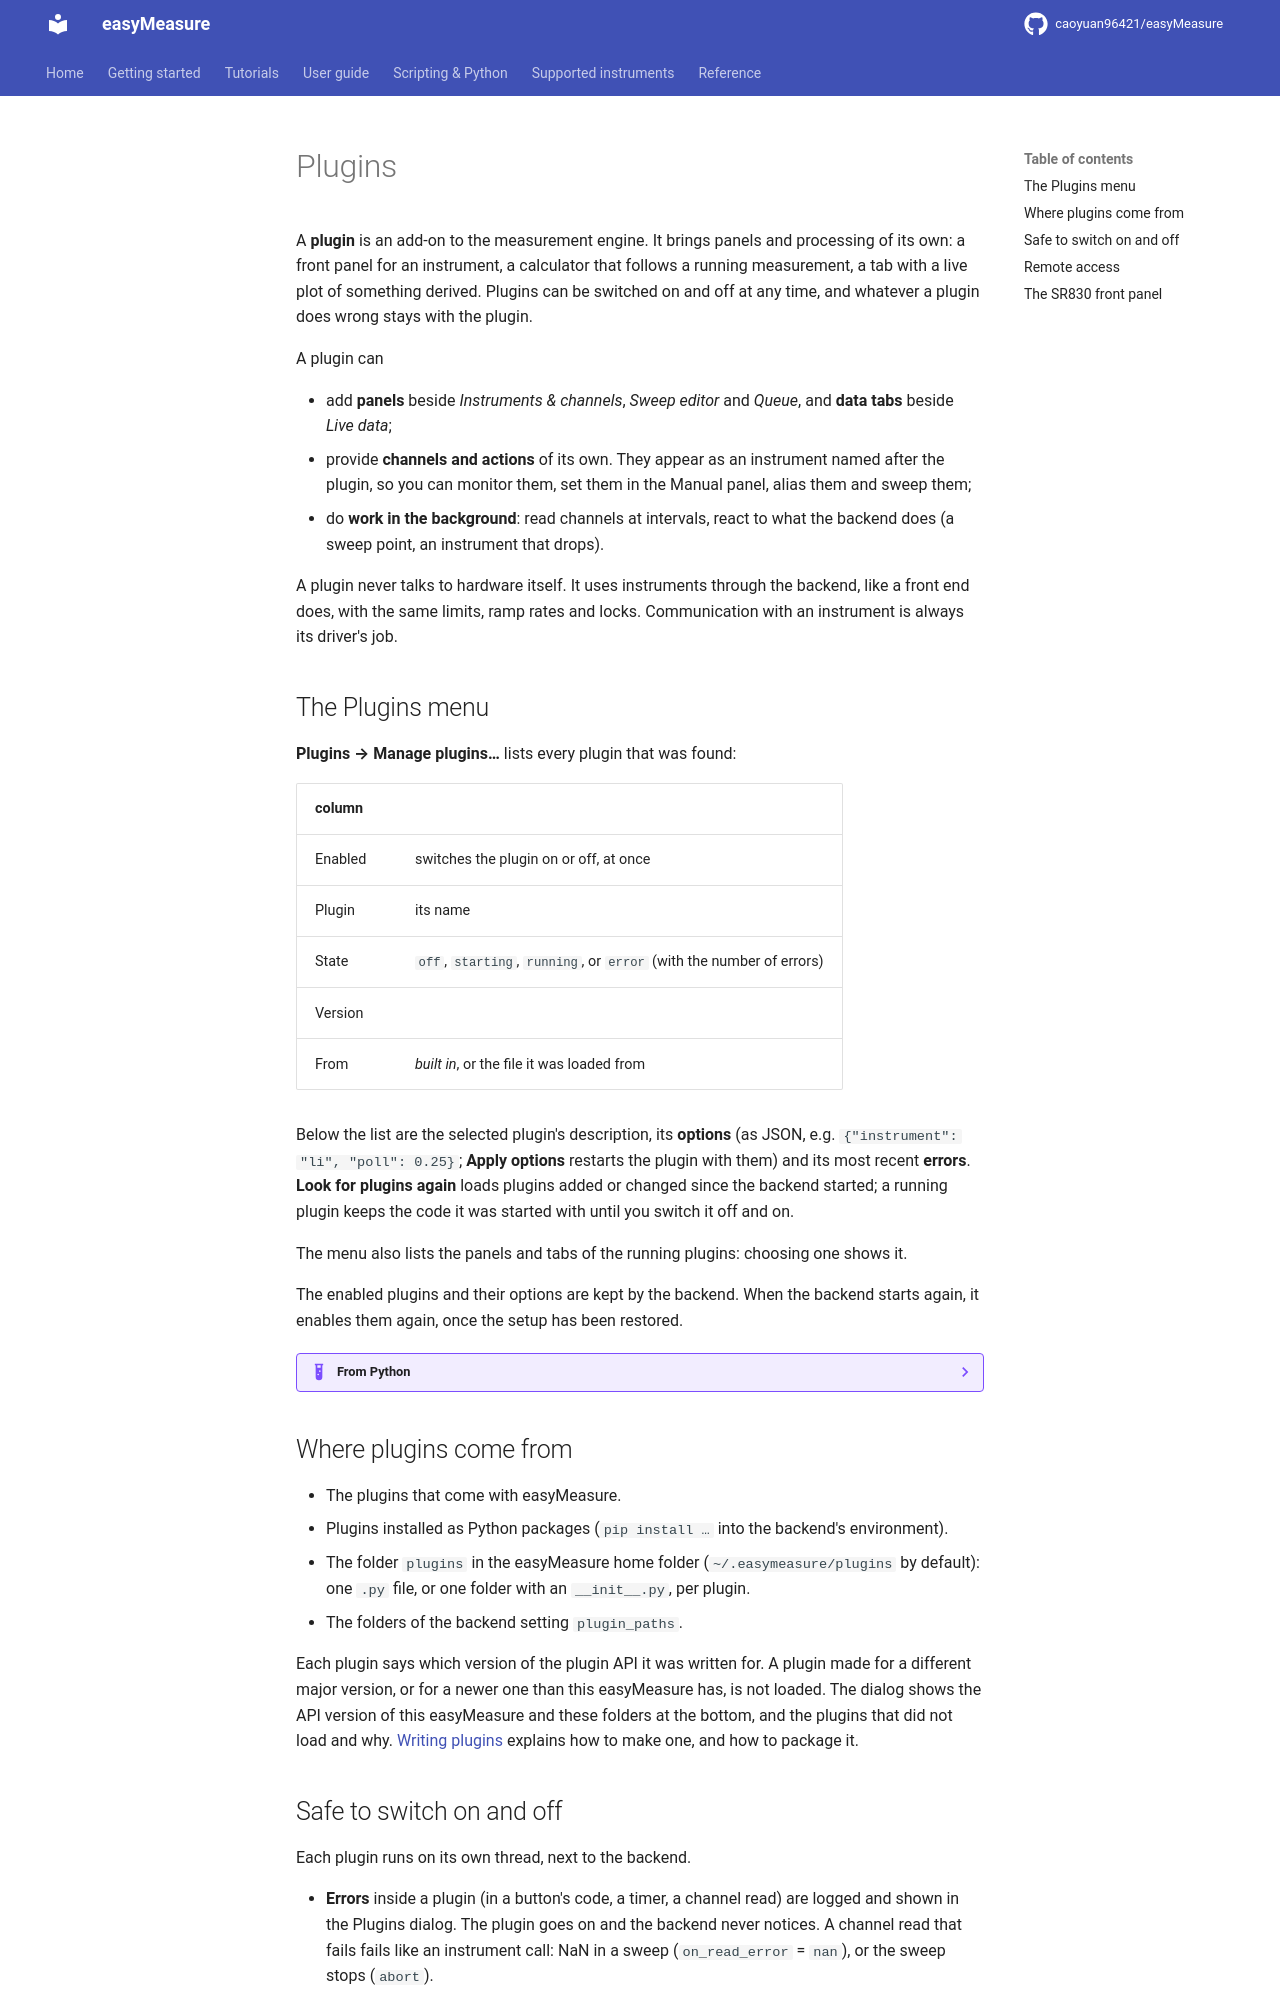

repository: caoyuan96421/easyMeasure · page: guide/plugins/index.html · generator: mkdocs

# Plugins

A **plugin** is an add-on to the measurement engine. It brings panels and processing
of its own: a front panel for an instrument, a calculator that follows a running
measurement, a tab with a live plot of something derived. Plugins can be switched on
and off at any time, and whatever a plugin does wrong stays with the plugin.

A plugin can

* add **panels** beside *Instruments & channels*, *Sweep editor* and *Queue*, and
  **data tabs** beside *Live data*;
* provide **channels and actions** of its own. They appear as an instrument named
  after the plugin, so you can monitor them, set them in the Manual panel, alias
  them and sweep them;
* do **work in the background**: read channels at intervals, react to what the
  backend does (a sweep point, an instrument that drops).

A plugin never talks to hardware itself. It uses instruments through the backend,
like a front end does, with the same limits, ramp rates and locks. Communication with
an instrument is always its driver's job.

## The Plugins menu

**Plugins → Manage plugins…** lists every plugin that was found:

| column | |
|---|---|
| Enabled | switches the plugin on or off, at once |
| Plugin | its name |
| State | `off`, `starting`, `running`, or `error` (with the number of errors) |
| Version | |
| From | *built in*, or the file it was loaded from |

Below the list are the selected plugin's description, its **options** (as JSON, e.g.
`{"instrument": "li", "poll": 0.25}`; **Apply options** restarts the plugin with
them) and its most recent **errors**. **Look for plugins again** loads plugins added
or changed since the backend started; a running plugin keeps the code it was started
with until you switch it off and on.

The menu also lists the panels and tabs of the running plugins: choosing one shows it.

The enabled plugins and their options are kept by the backend. When the backend
starts again, it enables them again, once the setup has been restored.

??? example "From Python"

    ```python
    c.call("list_plugins")                       # what there is, and what runs
    c.call("enable_plugin", name="sr830_panel")
    c.call("set_plugin_options", name="sr830_panel", options={"poll": 0.5})
    c.call("disable_plugin", name="sr830_panel")
    ```

## Where plugins come from

* The plugins that come with easyMeasure.
* Plugins installed as Python packages (`pip install …` into the backend's
  environment).
* The folder `plugins` in the easyMeasure home folder (`~/.easymeasure/plugins` by
  default): one `.py` file, or one folder with an `__init__.py`, per plugin.
* The folders of the backend setting `plugin_paths`.

Each plugin says which version of the plugin API it was written for. A plugin made
for a different major version, or for a newer one than this easyMeasure has, is not
loaded. The dialog shows the API version of this easyMeasure and these folders at the
bottom, and the plugins that did not load and why. [Writing
plugins](../scripting/writing-plugins.md) explains how to make one, and how to
package it.
